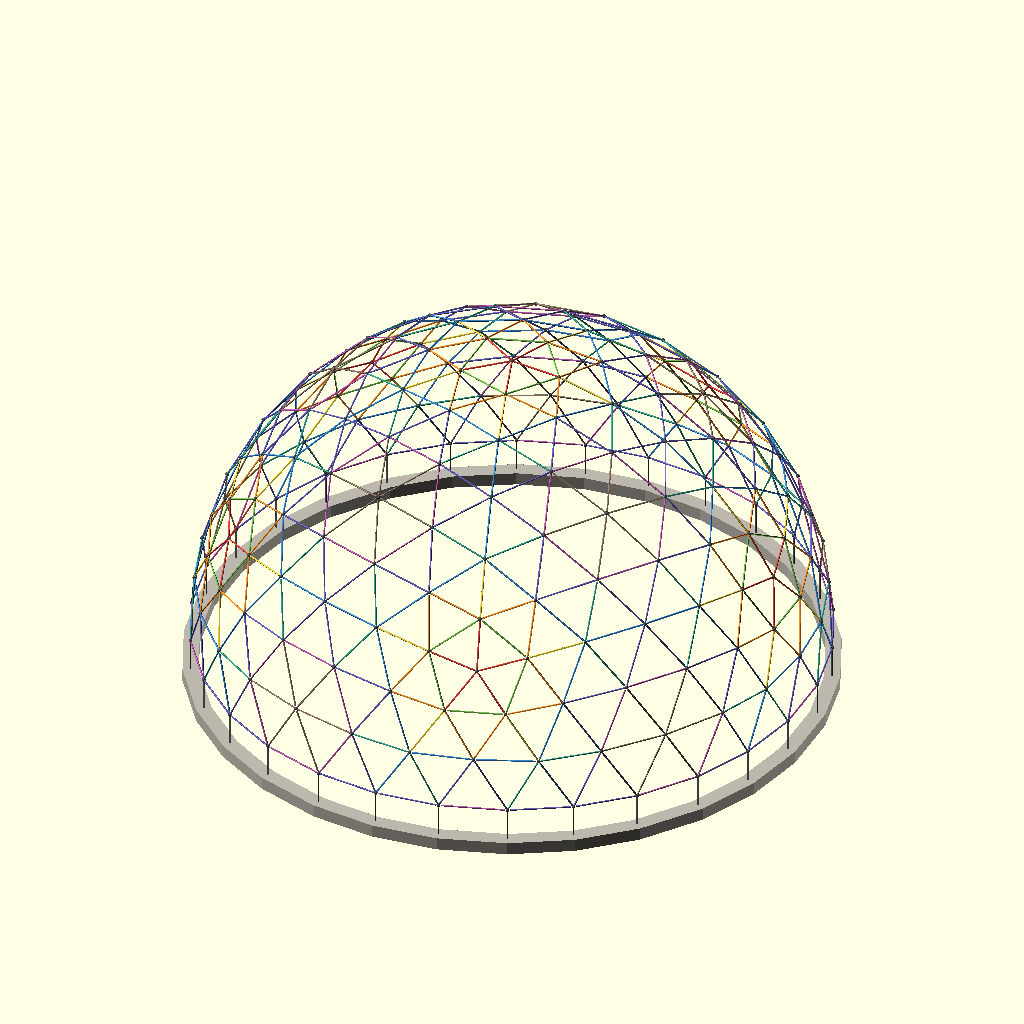
Cell 1 — every parameter at its default value.
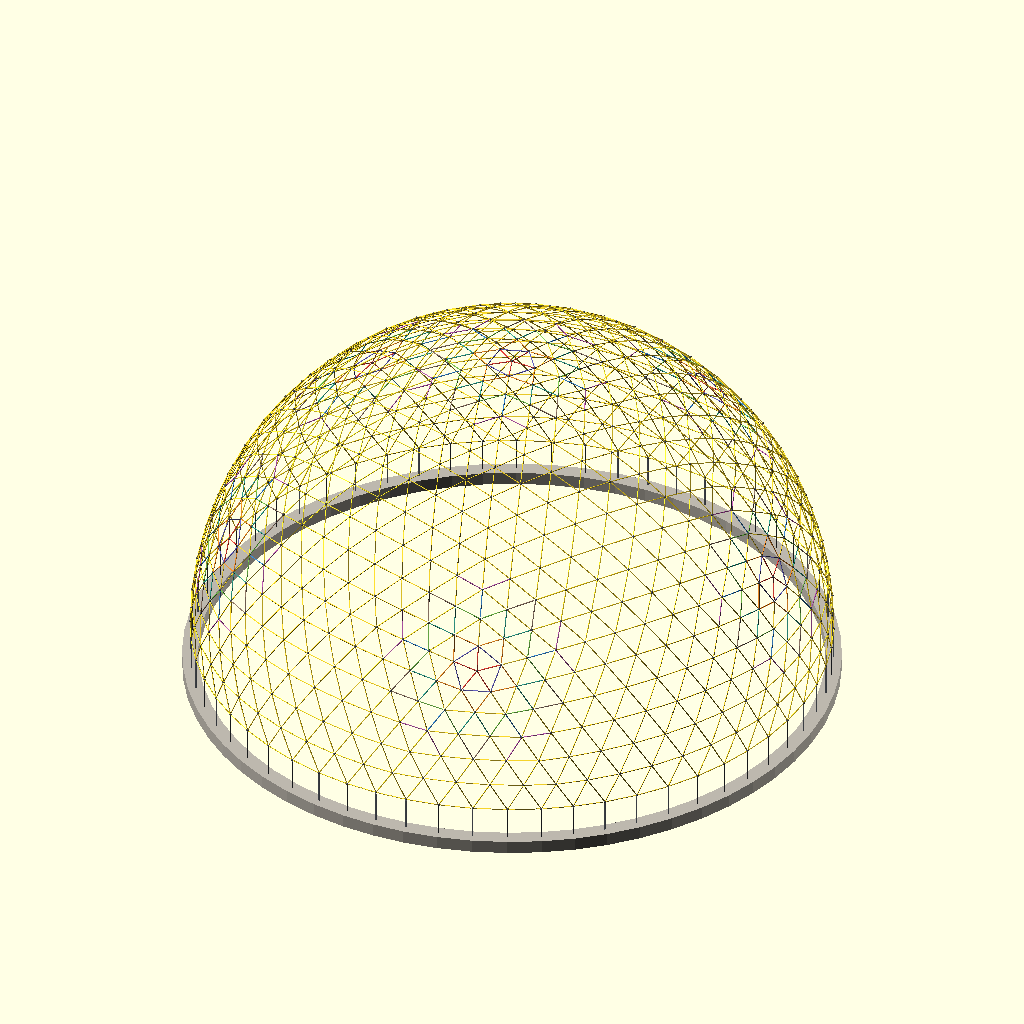
Cell 2: V = 12 (everything else at default).
The same orthographic view direction (rotation 55°, 0°, 25°; colour scheme Cornfield) for every cell, with the view re-fitted per cell, so scale and position can differ between cells.
The OpenSCAD source (scadforge/examples/architecture/geodesic.scad):
// ===================================================================
//  A geodesic dome, taken from the icosahedron it is a subdivision of
//
//  A geodesic dome is a sphere approximated by a triangulated net, and
//  the reason anyone builds one is that the net is made of only a
//  handful of distinct bar lengths.  That is the whole economy of the
//  thing: hundreds of struts, six or nine different cuts.  So the
//  number of distinct lengths, and how many struts each length accounts
//  for, is not decoration here.  It is the check that the subdivision
//  was done correctly, and it is echoed at the foot of this file.
//
//  THE SUBDIVISION
//
//  The icosahedron is the finest regular triangulation of the sphere:
//  12 vertices, 30 edges, 20 faces.  A class I subdivision of frequency
//  V lays a triangular grid over each face,
//
//      P(i,j) = A + (B - A) i/V + (C - B) j/V,    0 <= j <= i <= V
//
//  so that P(0,0) = A, P(V,0) = B, P(V,V) = C, and then pushes every
//  grid point out onto the sphere, p = R P/|P|.  Row i holds i+1 points
//  and the face holds (V+1)(V+2)/2 of them.  Counting the shared ones
//  once each gives
//
//      vertices  10 V^2 + 2      edges  30 V^2      faces  20 V^2
//
//  which at V = 6 is 362, 1080 and 720.  Projecting is what makes the
//  lengths differ: the flat grid is equilateral, and the projection
//  scales a point by 1/|P|, so the middle of a face, which starts
//  deepest inside the sphere, is stretched most.  Nothing else in the
//  construction introduces variety.
//
//  ONE NAME PER VERTEX, ASSIGNED BEFORE ANY COORDINATES EXIST
//
//  A grid point on the boundary of a face belongs to two faces and a
//  corner belongs to five, so a naive build emits every shared strut
//  twice.  Merging afterwards by comparing positions would be the wrong
//  way round: the identity of a vertex here is combinatorial, not
//  numerical, and two faces agree about a shared point because they
//  agree about its NAME, not because two float computations happened to
//  land on the same bits.  So every vertex is named first.  The names
//  0 to 11 are the icosahedron's own vertices; then V-1 names for the
//  interior of each of the 30 icosahedron edges; then (V-1)(V-2)/2 for
//  the interior of each of the 20 faces.  The total,
//
//      12 + 30(V-1) + 20 (V-1)(V-2)/2 = 10 V^2 + 2,
//
//  is the vertex count, which is the first thing this file checks.  The
//  map (face, i, j) -> name is integer arithmetic with no tolerance in
//  it.  The inverse map, name -> position, is a closed form as well: a
//  face-interior name carries its own (i,j) back out through the
//  triangular numbers, i = 2 + floor((sqrt(8m+1)-1)/2), so the position
//  list is built by inverting the naming rather than by scattering into
//  an array, which this language cannot do anyway.
//
//  Each of the three families of grid edges is then emitted once, from
//  the face that owns it, and the three sides of each big triangle are
//  emitted from the icosahedron edge instead of from either face.  Per
//  face that is 3V(V-1)/2 interior struts, and 30V along the 30
//  icosahedron edges:
//
//      20 * 3V(V-1)/2 + 30 V = 30 V^2 - 30 V + 30 V = 30 V^2.
//
//  The same machinery builds the hub balls at frequency 2.  Nothing in
//  it knows what frequency it is running at.
//
//  THE CHORD FACTORS, AND THREE LENGTHS THAT AGREE WITHOUT A REASON
//
//  Two struts are certainly the same length when a symmetry of the
//  icosahedron carries one onto the other, so the number of distinct
//  lengths is at most the number of orbits of the 30V^2 struts under
//  that group, which has order 120.  At V = 4 the orbits are six, four
//  of size 60 and two of size 120, and setting V = 4 at the head of
//  this file makes it print the six chord factors, length divided by
//  radius,
//
//      0.253185  0.294531  0.295242  0.298588  0.312869  0.324920
//
//  with multiplicities 60, 120, 60, 60, 120, 60 summing to 480 = 30*4^2.
//  That is the published 4V icosahedral alternate table, and reproducing
//  it is the check that the subdivision is right.
//
//  At V = 6, which is what the file is set to, the bound is not tight.
//  There are twelve orbits, six of size 60 and six of size 120, but only
//  NINE lengths, with multiplicities 60, 120, 60, 60, 120, 180, 240,
//  120, 120.  A class of 240 cannot be a single orbit, because an
//  orbit's size divides the order of the group; three pairs of unrelated
//  orbits simply happen to be equal in length, merging as 60 + 60 = 120,
//  60 + 120 = 180 and 120 + 120 = 240.
//
//  One of the three can be checked by hand, and it is echoed below.  All
//  three vertices of an icosahedron face are adjacent, so any two of
//  them satisfy A.B = q = 1/sqrt(5) on the unit sphere, and a grid point
//  of that face with barycentric weights b = (u,v,t) summing to 1 has
//
//      |P|^2 = 1 - 2(1-q) e(b),   e(b) = uv + vt + tu,
//
//  while two such points satisfy P1.P2 = q + (1-q)(b1.b2).  Both
//  formulas reach q through the same two rational coefficients, so two
//  chords built from weights that agree in e and in the dot product are
//  exactly equal, whatever q is.  The weights of the three points in
//  question are
//
//      b(2,0) = (4,2,0)/6   b(3,0) = (3,3,0)/6   b(2,1) = (4,1,1)/6,
//
//  and e(b(3,0)) = 1/4 while e(b(2,1)) = 1/9 + 1/36 + 1/9 = 1/4, so
//  P(3,0) and P(2,1) start at the same depth inside the sphere; and
//  b(2,0).b(3,0) = 1/2 while b(2,0).b(2,1) = 4/9 + 1/18 = 1/2, so P(2,0)
//  leans the same way against each.  Equal depths and equal dot product
//  give equal cosines and so identical chords, and no symmetry relates
//  them, because one lies along an icosahedron edge and the other does
//  not.  A builder cutting to a length list rather than to an orbit list
//  cuts nine lengths at 6V, not twelve.
//
//  A subdivision that is wrong in any structural way fails the
//  multiplicity sum long before it looks wrong.  The struts are coloured
//  by class so the classes are visible as well as counted.
//
//  THE CUT IS NOT A FREE CHOICE
//
//  A dome has to stand on a closed ring of struts all at one height, and
//  that is a strong condition.  Every horizontal strut in the whole
//  sphere is found below and grouped by height, and each height is asked
//  two questions: are there as many struts as vertices, which a cycle
//  needs, and does every vertex carry exactly two of them.  With the
//  icosahedron standing on a five-fold axis there are eleven such
//  heights in a 6V sphere and three of them pass.  Two are the pentagons
//  immediately below the north pole and above the south pole, which keep
//  0.66 and 99.34 percent of the sphere and are a skylight and a
//  doorway, not a dome.  The third is the equator.  The other eight
//  heights carry five struts among ten vertices, which is five disjoint
//  pairs.  So the fraction is 1/2.  The 3/8 and 5/8 cuts the trade
//  quotes are not levels of this sphere in this orientation at all: at
//  V = 4 the nearest level to 5/8 is 0.625574, and it is one of the
//  five-struts-among-ten-vertices kind.
//
//  The equatorial ring can be counted in advance.  Ten of the twenty
//  icosahedron faces straddle the equator, each with two vertices on one
//  side and one on the other.  The plane z = 0 crosses such a face along
//  the line joining the midpoints of its two slanting edges, and with V
//  even that line is a straight run of grid points: V/2 + 1 of them and
//  V/2 edges, whichever corner of the face the lone vertex happens to
//  be.  Ten faces, each sharing an end point with its neighbour, give 5V
//  vertices and 5V struts, so the base ring of a 6V dome has 30 of each.
//
//  There is a second reason a hemisphere is the right place to stop.
//  Under a load uniform over the plan area, membrane theory of a
//  spherical shell gives a meridional resultant N_phi = -pR/2 directed
//  along the meridian; at the equator the meridian is vertical, so the
//  reaction the springing hands to its footings is purely vertical and
//  the ring is not being asked to hold a dome together against its own
//  spreading.  The hoop resultant there, N_theta = -pR cos(2 phi)/2, has
//  turned to +pR/2, a tension, and the base struts carry it.
//
//  THE STRUT SECTION IS DERIVED, NOT CHOSEN
//
//  In a triangular lattice with member length L carrying axial force F
//  in all three directions, the perpendicular spacing of one family is
//  s = L sqrt(3)/2 and the three directions contribute d (x) d summing
//  to 3/2 of the identity, so the equivalent membrane resultant is
//
//      N = sqrt(3) F / L,    hence    F = N L / sqrt(3).
//
//  With N = pR/2 that fixes the compression in the longest strut.  A
//  pin-ended member buckles at pi^2 E I / L^2, and a regular hexagon of
//  circumradius a has I = 5 sqrt(3) a^4/16 about any centroidal axis, so
//  requiring a factor SF on the Euler load gives
//
//      a^4 = 16 SF F L^2 / (5 sqrt(3) pi^2 E).
//
//  That single line sets the strut size.  The hoop tension at the
//  springing is carried differently, because only one family of bars
//  runs that way and the base ring is the edge of the lattice rather
//  than the inside of it.  A single family at spacing s carries N as
//  F = N s, and an edge member's tributary is half a spacing, so the
//  base struts take F = N L sqrt(3)/4.  The footing posts are sized like
//  the struts, from their own length and their own share of the vertical
//  reaction.  Nothing in the drawing is a diameter somebody liked the
//  look of.
//
//  THE HUB RADIUS IS DERIVED TOO
//
//  Every strut stops short of the hub it runs to, by RH + GAP measured
//  from the hub's centre, so that a strut and its hub never share a
//  cubic millimetre.  What then sets RH is the struts themselves: two
//  struts leaving one hub at an angle alpha, both starting at distance
//  L0 from its centre, are closest at their two starting points, because
//  the separation sqrt(t^2 + s^2 - 2 t s cos alpha) grows in both
//  parameters from t = s = L0.  That distance is the chord
//  2 L0 sin(alpha/2), and requiring it to exceed 2 RS + GAP gives
//
//      L0 >= (RS + GAP/2) / sin(alpha_min/2),      RH = L0 - GAP.
//
//  The draft this file grew out of took alpha_min to be the smallest
//  interior angle of any triangle of the net, arguing that two struts
//  which are not consecutive around a hub subtend the sum of at least
//  two consecutive angles.  That argument runs backwards.  The angular
//  triangle inequality bounds a non-consecutive pair from ABOVE by the
//  sum of the gaps it spans, not from below, so it cannot rule the pair
//  out.  Rather than repair the argument the file now computes the thing
//  it needs, the smallest angle between ANY two struts meeting at a hub,
//  over every pair at every hub.  It lands on the smallest triangle
//  interior angle, and both numbers are echoed so the reader can see
//  that it did.
//
//  A CHORD IS ALREADY PERPENDICULAR TO ITS MIDPOINT RADIUS
//
//  A swept section needs two axes across the sweep, and the natural one
//  here is the outward radial, so that a flat of the hexagon faces the
//  weather.  No orthogonalisation is needed: both ends of a strut are at
//  distance R from the centre, so
//
//      (a + b).(b - a) = |b|^2 - |a|^2 = 0
//
//  and the radius at the midpoint is exactly normal to the chord.  The
//  second axis is the cross product of the two, and the triple is
//  right-handed by construction, since e1 x (t x e1) = t when e1 and t
//  are perpendicular unit vectors.
//
//  WINDING
//
//  polyhedron() wants each face listed so that the right-hand normal
//  points INTO the solid, which is the same as clockwise seen from
//  outside.  Wound the other way a solid is inside out; it renders
//  identically, because shading uses the absolute value of the normal,
//  and then every boolean that touches it quietly loses geometry.  The
//  twenty icosahedron faces are not written down in a fixed order here
//  but passed through a test, cross(B-A, C-A).A < 0, that flips the ones
//  that came out the wrong way; every triangle of every subdivision
//  inherits its face's orientation, so the hubs are correct by
//  construction rather than by proofreading.  For the swept solids the
//  rule is the orientation-blind one: two faces sharing an edge must
//  traverse it in opposite directions.  A wall quad [a,b,c,d] gives the
//  directed edge d->a, so the end cap that meets it there gives a->d,
//  which is why the two caps of a strut are fanned in opposite senses.
//
//  NO TWO OF THE 782 SOLIDS SHARE ANY VOLUME
//
//  Four clearances have to hold, and all four are echoed rather than
//  assumed.  A strut clears its own hubs because it starts RH + GAP from
//  the centre and the hub is inside the sphere of radius RH.  Two struts
//  at a hub clear each other by the chord argument above, and that is
//  the binding one: it is what sets RH.  Two hubs clear each other by
//  LMIN - 2 RH.  A strut clears a hub it does not belong to by the
//  shortest altitude of any triangle of the net, less RS and RH.  The
//  footing posts and the ring beam are stood off by GAP in the same way.
//
//  The payoff is that the volume audit at the foot of this file is a
//  PREDICTION and not an estimate.  A hexagonal prism between two planes
//  normal to its axis has volume exactly A L, and a strut is one,
//  because its two cap fans are flat and perpendicular to the sweep.  A
//  mitred closed loop has volume exactly A times its axis perimeter,
//  because each segment is a prism between two planes through the two
//  corner points and the section centroid is on the axis.  A hub's
//  volume is the exact triple-product sum over its own 80 faces.  The
//  exporter has to measure what those closed forms say, and a difference
//  is a finding.
//
//  WHAT THE EXPORT SAYS ABOUT ITSELF
//
//  At V = 6 the dome is 29,960 triangles, which is past the budget above
//  which the export-time union is skipped, so the export prints a
//  warning that overlapping shells were left separate.  Nothing here
//  overlaps.  What the exporter tests before it gives up is whether any
//  two parts' BOUNDING BOXES meet, and boxes are a much blunter
//  instrument than solids: 1256 of the 305,371 pairs of these 782 parts
//  have boxes that meet, and not one pair shares a cubic millimetre.
//  The union is therefore skipped on a model for which the union is a
//  concatenation anyway, and the exported mesh is exactly the mesh
//  written here: 782 closed components, and a measured volume that
//  agrees with the prediction to the last digit a float32 STL can carry.
//  Running the same file with V = 4 puts it under the budget, the union
//  does run, and it returns the same 13,920 triangles it was given and
//  the predicted volume, which is how one knows nothing is being papered
//  over.
//
//  WHAT WENT WRONG
//
//  Three claims in the draft this file grew out of were not true, and
//  each is now either fixed or computed instead of argued.  The first
//  said there were seven horizontal levels in a 6V sphere and that only
//  the equator closed.  There are eleven, and three close; the table is
//  printed in full below with the vertex degree that decides it, which
//  is the whole reason to print a table rather than a sentence.  The
//  second was the backwards angle argument described above.  The third
//  claimed that a linear recursive sum over 555 terms would hit the
//  parser's depth guard.  It does not; the guard is far higher than
//  that.  The halving sum stays, because its depth is logarithmic rather
//  than linear whatever the guard is set to, and because pairwise
//  summation's rounding error grows like log n rather than n, which
//  matters when 555 strut lengths are added to predict a volume.
//
//  One thing in the draft was right, although its arithmetic wanted
//  pinning down.  The hub ball was at first sized so that its FACES
//  reached the strut ends, on the grounds that a strut should not be
//  left hanging in the air.  A ball sized by its inradius sticks out
//  past that radius at every one of its 42 vertices, in the ratio of
//  circumradius to inradius, which for the 2V ball is 1.0705.  At the
//  42.0 mm from the hub centre that the strut clearance fixes, that is
//  3.0 mm of hub outside the strut end and therefore inside the strut.
//  Two solids that share a cubic millimetre turn the audit back into an
//  estimate, so the ball is sized by its CIRCUMRADIUS instead, 37.0 mm
//  against an inradius of 34.6, and the visible consequence is that a
//  strut stops between 5.0 and 7.4 mm clear of the hub surface rather
//  than touching it.  All five numbers are echoed.
// ===================================================================

// ---- the shape ------------------------------------------------------
V     = 6;          // subdivision frequency, class I (alternate)
VH    = 2;          // frequency of the little geodesic ball used as a hub
R     = 6.000;      // sphere radius, m
CUT   = 0.5;        // fraction of the sphere kept, measured down from the crown
KS    = 6;          // sides of a drawn strut
KF    = 6;          // sides of a drawn footing post
GAP   = 0.005;      // air left between any two solids, m

// ---- the load and the alloy ----------------------------------------
PDES  = 2500;       // design pressure on the plan area, Pa
EMOD  = 70e9;       // Young's modulus of the strut alloy, Pa
FPRF  = 240e6;      // its proof stress, Pa
SF    = 3.0;        // factor on the Euler load

// ---- the stem the dome stands on ------------------------------------
LPOST = 0.600;      // footing post length, m
WBEAM = 0.300;      // ring beam width, m
DBEAM = 0.250;      // ring beam depth, m
RHOA  = 2700;       // aluminium, kg/m3
RHOC  = 2400;       // concrete, kg/m3
GRAV  = 9.81;

CONC  = [0.74, 0.72, 0.68];
HUBC  = [0.30, 0.32, 0.35];
PAL   = [[0.85,0.25,0.22], [0.93,0.55,0.16], [0.92,0.80,0.24],
         [0.44,0.72,0.30], [0.20,0.62,0.55], [0.22,0.52,0.80],
         [0.40,0.38,0.74], [0.70,0.34,0.66], [0.55,0.46,0.40]];

// ---- helpers the kernel does not have -------------------------------
function sq(t) = t*t;
function unit(p) = p/norm(p);

// A halving sum.  Its recursion depth is log2 of the list length rather
// than the length itself, and pairwise addition accumulates rounding
// error like log n rather than n.
function sum(v, a = 0, b = -1) =
  let( hi = b < 0 ? len(v) : b )
    hi - a <= 0 ? 0 : hi - a == 1 ? v[a]
  : let( m = floor((a + hi)/2) ) sum(v, a, m) + sum(v, m, hi);

// ---- the icosahedron -----------------------------------------------
// Standing on a five-fold axis: a pole, a ring of five at polar angle
// atan 2, a ring of five at its supplement offset by half a step, and
// the antipode.  atan(2) = 63.4349 degrees is exact in the sense that
// tan of it is 2; the ring radius is then 2/sqrt(5).
TH = atan(2);
function sphp(pol, az) = [sin(pol)*cos(az), sin(pol)*sin(az), cos(pol)];
IV = concat([ [0,0,1] ],
            [ for (k = [0:4]) sphp(TH, 72*k) ],
            [ for (k = [0:4]) sphp(180 - TH, 36 + 72*k) ],
            [ [0,0,-1] ]);

// Five round the top, ten round the waist, five round the bottom.  The
// order each is written in does not matter, because each is then turned
// so that its right-hand normal points inward, which is what
// polyhedron() wants and what every subdivision below inherits.
IFRAW = concat(
  [ for (k = [0:4]) [0,   1+k,        1+(k+1)%5] ],
  [ for (k = [0:4]) [1+k, 6+k,        1+(k+1)%5] ],
  [ for (k = [0:4]) [6+k, 6+(k+1)%5,  1+(k+1)%5] ],
  [ for (k = [0:4]) [11,  6+k,        6+(k+1)%5] ]);
IF = [ for (t = IFRAW)
         let( A = IV[t[0]], B = IV[t[1]], C = IV[t[2]] )
           cross(B - A, C - A)*A < 0 ? t : [t[0], t[2], t[1]] ];

// The 30 edges, each written once with its lower vertex first.  The
// duplicate filter keeps the first occurrence of each key and nothing
// here depends on the order that produces.
EPAIR = [ for (t = IF) for (k = [0:2])
            [ min(t[k], t[(k+1)%3]), max(t[k], t[(k+1)%3]) ] ];
EKEY  = [ for (e = EPAIR) 12*e[0] + e[1] ];
IE    = [ for (i = [0:len(EPAIR)-1])
            if (min([ for (j = [0:len(EKEY)-1]) if (EKEY[j] == EKEY[i]) j ]) == i)
              EPAIR[i] ];
IEK   = [ for (e = IE) 12*e[0] + e[1] ];
function eno(p, q) =
  min([ for (i = [0:len(IEK)-1]) if (IEK[i] == 12*min(p,q) + max(p,q)) i ]);

// ---- the naming scheme, generic in the frequency --------------------
function ein(v)  = v - 1;                 // names per icosahedron edge
function fin(v)  = (v-1)*(v-2)/2;         // names per face interior
function bfac(v) = 12 + 30*(v-1);         // where the face names start
function ngv(v)  = 10*v*v + 2;            // total
function tnum(n) = n*(n+1)/2;

// The t-th point along the icosahedron edge {p,q}, counted from p.  The
// name is always read along the canonical direction, so the two faces
// that share the edge agree without comparing anything.
function epid(v, p, q, t) =
  let( lo = min(p,q), hi = max(p,q), k = (p == lo ? t : v - t) )
    k == 0 ? lo : k == v ? hi : 12 + eno(p,q)*ein(v) + k - 1;

function gid(v, f, i, j) =
    i == 0             ? IF[f][0]
  : i == v && j == 0   ? IF[f][1]
  : i == v && j == v   ? IF[f][2]
  : j == 0             ? epid(v, IF[f][0], IF[f][1], i)
  : j == i             ? epid(v, IF[f][0], IF[f][2], i)
  : i == v             ? epid(v, IF[f][1], IF[f][2], j)
  : bfac(v) + f*fin(v) + tnum(i-2) + j - 1;

// Name -> unit position.  The face-interior branch recovers (i,j) from
// the offset m by inverting m = tnum(i-2) + j - 1.
function gpos(v, id) =
    id < 12 ? IV[id]
  : id < bfac(v)
      ? let( d = id - 12, e = floor(d/ein(v)), k = d - e*ein(v) + 1,
             A = IV[IE[e][0]], B = IV[IE[e][1]] )
          unit(A + (B - A)*(k/v))
      : let( d = id - bfac(v), f = floor(d/fin(v)), m = d - f*fin(v),
             n = floor((sqrt(8*m + 1) - 1)/2), i = n + 2, j = m - tnum(n) + 1,
             A = IV[IF[f][0]], B = IV[IF[f][1]], C = IV[IF[f][2]] )
          unit(A + (B - A)*(i/v) + (C - B)*(j/v));

// Upward and downward cells of every face grid, inheriting the face's
// inward orientation.  v^2 of them per face.
function gtris(v) = concat(
  [ for (f = [0:19]) for (i = [0:v-1]) for (j = [0:i])
      [ gid(v,f,i,j), gid(v,f,i+1,j), gid(v,f,i+1,j+1) ] ],
  [ for (f = [0:19]) for (i = [1:v-1]) for (j = [0:i-1])
      [ gid(v,f,i,j), gid(v,f,i+1,j+1), gid(v,f,i,j+1) ] ]);

// The three interior families from each face, then the icosahedron
// edges cut into v pieces.  Every strut appears exactly once.
function gedges(v) = concat(
  [ for (f = [0:19]) for (i = [1:v-1]) for (j = [0:i-1])
      [ gid(v,f,i,j), gid(v,f,i,j+1) ] ],
  [ for (f = [0:19]) for (i = [1:v-1]) for (j = [1:i])
      [ gid(v,f,i,j), gid(v,f,i+1,j) ] ],
  [ for (f = [0:19]) for (i = [1:v-1]) for (j = [0:i-1])
      [ gid(v,f,i,j), gid(v,f,i+1,j+1) ] ],
  [ for (e = [0:29]) for (k = [0:v-1])
      [ epid(v, IE[e][0], IE[e][1], k), epid(v, IE[e][0], IE[e][1], k+1) ] ]);

// ---- the net -------------------------------------------------------
NGV  = ngv(V);
PT   = [ for (id = [0:NGV-1]) R*gpos(V, id) ];
GE   = gedges(V);
GT   = gtris(V);
TOL  = R*1e-9;
ZCUT = R*(1 - 2*CUT);

function kept(id) = PT[id][2] >= ZCUT - TOL;
HUB   = [ for (id = [0:NGV-1]) if (kept(id)) id ];
STRUT = [ for (e = GE) if (kept(e[0]) && kept(e[1])) e ];
TRI   = [ for (t = GT) if (kept(t[0]) && kept(t[1]) && kept(t[2])) t ];
BASEH = [ for (id = HUB) if (abs(PT[id][2] - ZCUT) < TOL) id ];
BASES = [ for (e = STRUT)
            if (abs(PT[e[0]][2] - ZCUT) < TOL && abs(PT[e[1]][2] - ZCUT) < TOL) e ];
BDEG  = [ for (id = BASEH) len([ for (e = BASES) if (e[0] == id || e[1] == id) 1 ]) ];

function elen(e) = norm(PT[e[0]] - PT[e[1]]);
LMIN = min([ for (e = STRUT) elen(e) ]);
LMAX = max([ for (e = STRUT) elen(e) ]);
LSUM = sum([ for (e = STRUT) elen(e) ]);

// Every strut that meets each hub, gathered once, so that the angle the
// hub radius depends on can be minimised over every PAIR at the hub
// rather than over the triangles alone.
NBRS = [ for (id = HUB)
           concat([ for (e = STRUT) if (e[0] == id) e[1] ],
                  [ for (e = STRUT) if (e[1] == id) e[0] ]) ];
HDEG = [ for (ns = NBRS) len(ns) ];
function ang(a, b, c) =
  acos( ((PT[b]-PT[a])*(PT[c]-PT[a])) / (norm(PT[b]-PT[a])*norm(PT[c]-PT[a])) );
AMIN = min([ for (h = [0:len(HUB)-1]) let( ns = NBRS[h] )
               min([ for (a = [0:len(ns)-2]) for (b = [a+1:len(ns)-1])
                       ang(HUB[h], ns[a], ns[b]) ]) ]);
ATRI = min([ for (t = TRI)
               min(ang(t[0],t[1],t[2]), ang(t[1],t[2],t[0]), ang(t[2],t[0],t[1])) ]);

// Shortest altitude in the net, which is how close a strut comes to a
// hub it does not run to.
function tside(t) = max(norm(PT[t[1]]-PT[t[0]]),
                        norm(PT[t[2]]-PT[t[1]]), norm(PT[t[0]]-PT[t[2]]));
ALTMIN = min([ for (t = TRI)
                 norm(cross(PT[t[1]]-PT[t[0]], PT[t[2]]-PT[t[0]]))/tside(t) ]);

// ---- the sections, solved ------------------------------------------
function polyarea(k, r) = 0.5*k*sq(r)*sin(360/k);

NMEM  = PDES*R/2;                       // membrane resultant, N per m
FSTRU = NMEM*LMAX/sqrt(3);              // compression in the longest strut, N
RS    = pow(16*SF*FSTRU*sq(LMAX)/(5*sqrt(3)*PI*PI*EMOD), 0.25);
IHEX  = 5*sqrt(3)*pow(RS,4)/16;
FEULR = PI*PI*EMOD*IHEX/sq(LMAX);
ASTRU = polyarea(KS, RS);
FHOOP = NMEM*LMAX*sqrt(3)/4;            // edge member, half a tributary

RH    = (RS + GAP/2)/sin(AMIN/2) - GAP; // hub circumradius
L0    = RH + GAP;                       // how far short of a hub a strut stops

HUBP  = [ for (id = [0:ngv(VH)-1]) RH*gpos(VH, id) ];
HUBF  = gtris(VH);
// Faces wound inward, so the triple-product sum is minus six volumes.
VHUB1 = -sum([ for (f = HUBF) HUBP[f[0]]*cross(HUBP[f[1]], HUBP[f[2]]) ])/6;
// Inradius of the same ball, which is how deep a strut stopped at the
// inradius rather than the circumradius would have buried itself.
RHIN  = min([ for (f = HUBF)
                abs(HUBP[f[0]]*unit(cross(HUBP[f[1]]-HUBP[f[0]],
                                          HUBP[f[2]]-HUBP[f[0]]))) ]);

VSTRU = ASTRU*(LSUM - 2*L0*len(STRUT));
VHUBS = len(HUB)*VHUB1;
WFRAM = (VSTRU + VHUBS)*RHOA*GRAV;      // self weight of the frame, N

// ---- the base ring and the stem ------------------------------------
NB    = len(BASEH);
function azm(p) = let( a = atan2(p[1], p[0]) ) a < 0 ? a + 360 : a;
BAZ   = [ for (id = BASEH) azm(PT[id]) ];
BRNK  = [ for (i = [0:NB-1]) len([ for (j = [0:NB-1]) if (BAZ[j] < BAZ[i]) 1 ]) ];
BORD  = [ for (r = [0:NB-1])
            BASEH[ min([ for (i = [0:NB-1]) if (BRNK[i] == r) i ]) ] ];

FPOST = (PDES*PI*sq(R) + WFRAM)/NB;     // vertical reaction per footing, N
RF    = pow(16*SF*FPOST*sq(LPOST)/(5*sqrt(3)*PI*PI*EMOD), 0.25);
AFOOT = polyarea(KF, RF);

ZG    = LPOST + DBEAM + RH + 2*GAP;     // ground, below the springing
ZBEA  = -ZG + DBEAM/2;                  // ring beam axis
ZP0   = -ZG + DBEAM + GAP;              // post foot
ZP1   = -(RH + GAP);                    // post head

BQ    = [ for (id = BORD) [ PT[id][0], PT[id][1], ZBEA ] ];
function bt(i) = unit(BQ[(i+1)%NB] - BQ[i]);
function bm(i) = unit(bt((i-1+NB)%NB) + bt(i));
BSEC  = [ [ WBEAM/2, -DBEAM/2], [ WBEAM/2,  DBEAM/2],
          [-WBEAM/2,  DBEAM/2], [-WBEAM/2, -DBEAM/2] ];
// The ring at a corner is the section carried on the outgoing tangent
// and then slid along it into the plane that bisects the two tangents.
// Reflection in that plane fixes it pointwise and exchanges the two
// tangents, carrying e1 of one onto e1 of the other, so the same curve
// comes out whichever side it is computed from and the loop is tight.
function bring(i) =
  let( t = bt(i), m = bm(i), e1 = cross([0,0,1], t) )
  [ for (s = BSEC)
      let( o = s[0]*e1 + s[1]*[0,0,1] ) BQ[i] + o - ((o*m)/(t*m))*t ];
PERIM = sum([ for (i = [0:NB-1]) norm(BQ[(i+1)%NB] - BQ[i]) ]);
VBEAM = WBEAM*DBEAM*PERIM;
VFOOT = NB*AFOOT*LPOST;

// ---- the solid builders ---------------------------------------------
// A swept tube, capped by a fan to a centre point at each end.  With
// sweep direction t and section axes (e1,e2) forming a right-handed
// triple (e1,e2,t), the ring is listed counter-clockwise in (e1,e2) and
// the wall quads then have inward normals; the caps run the other way
// round the ring, which is the edge test.
module tube(G, C0, C1, conv = 4) {
    K = len(G[0]); M = len(G) - 1; B = (M+1)*K;
    polyhedron(
      points = concat([ for (u = [0:M]) each G[u] ], [C0], [C1]),
      faces = concat(
        [ for (u = [0:M-1]) for (v = [0:K-1])
            [ u*K+v, (u+1)*K+v, (u+1)*K+(v+1)%K, u*K+(v+1)%K ] ],
        [ for (v = [0:K-1]) [ B, v, (v+1)%K ] ],
        [ for (v = [0:K-1]) [ B+1, M*K+(v+1)%K, M*K+v ] ]),
      convexity = conv);
}

// A closed loop of the same walls with no caps at all: the last ring
// wraps onto the first, and the result is one closed genus-one solid.
module loop(G, conv = 6) {
    K = len(G[0]); M = len(G);
    polyhedron(
      points = [ for (u = [0:M-1]) each G[u] ],
      faces = [ for (u = [0:M-1]) for (v = [0:K-1])
                  [ u*K+v, ((u+1)%M)*K+v, ((u+1)%M)*K+(v+1)%K, u*K+(v+1)%K ] ],
      convexity = conv);
}

// The radial at the chord's midpoint is already normal to the chord,
// because both ends are at distance R from the centre.
module strut(pa, pb) {
    d = pb - pa; L = norm(d); t = d/L;
    e1 = unit((pa + pb)/2);
    e2 = cross(t, e1);
    c0 = pa + L0*t; c1 = pb - L0*t;
    G = [ for (u = [0,1])
            [ for (k = [0:KS-1]) let( g = 360*(k + 0.5)/KS )
                (u == 0 ? c0 : c1) + RS*(cos(g)*e1 + sin(g)*e2) ] ];
    tube(G, c0, c1, 2);
}

module post(p) {
    G = [ for (u = [0,1])
            [ for (k = [0:KF-1]) let( g = 360*(k + 0.5)/KF )
                [ p[0] + RF*cos(g), p[1] + RF*sin(g), u == 0 ? ZP0 : ZP1 ] ] ];
    tube(G, [p[0], p[1], ZP0], [p[0], p[1], ZP1], 2);
}

// ---- the length classes ---------------------------------------------
// One face carries a representative of every orbit, and so does one
// icosahedron edge, so the classes are found on 51 struts rather than
// on all 1080.  The multiplicities are then counted over the full list.
SAMPLE = concat(
  [ for (i = [1:V-1]) for (j = [0:i-1]) [ gid(V,0,i,j), gid(V,0,i,j+1) ] ],
  [ for (i = [1:V-1]) for (j = [1:i])   [ gid(V,0,i,j), gid(V,0,i+1,j) ] ],
  [ for (i = [1:V-1]) for (j = [0:i-1]) [ gid(V,0,i,j), gid(V,0,i+1,j+1) ] ],
  [ for (k = [0:V-1])
      [ epid(V, IE[0][0], IE[0][1], k), epid(V, IE[0][0], IE[0][1], k+1) ] ]);
SL   = [ for (e = SAMPLE) elen(e) ];
CUNQ = [ for (i = [0:len(SL)-1])
           if (min([ for (j = [0:len(SL)-1]) if (abs(SL[j]-SL[i]) < TOL) j ]) == i)
             SL[i] ];
NCL  = len(CUNQ);
CRNK = [ for (i = [0:NCL-1]) len([ for (j = [0:NCL-1]) if (CUNQ[j] < CUNQ[i]) 1 ]) ];
CHORD = [ for (r = [0:NCL-1])
            CUNQ[ min([ for (i = [0:NCL-1]) if (CRNK[i] == r) i ]) ] ];
function clsof(l) = min([ for (i = [0:NCL-1]) if (abs(CHORD[i] - l) < TOL) i ]);
MFULL = [ for (c = CHORD) len([ for (e = GE)    if (abs(elen(e) - c) < TOL) 1 ]) ];
MDOME = [ for (c = CHORD) len([ for (e = STRUT) if (abs(elen(e) - c) < TOL) 1 ]) ];

// The hand-checkable coincidence: the piece of icosahedron edge AB from
// P(2,0) to P(3,0) against the interior strut P(2,0) to P(2,1).
LEDG2 = elen([ gid(V,0,2,0), gid(V,0,3,0) ]);
LINT2 = elen([ gid(V,0,2,0), gid(V,0,2,1) ]);

// ---- the horizontal strut rings, and which of them close ------------
HORZ = [ for (e = GE) if (abs(PT[e[0]][2] - PT[e[1]][2]) < TOL) e ];
HZ   = [ for (e = HORZ) PT[e[0]][2] ];
HUNQ = [ for (i = [0:len(HZ)-1])
           if (min([ for (j = [0:len(HZ)-1]) if (abs(HZ[j]-HZ[i]) < TOL) j ]) == i)
             HZ[i] ];
NHL  = len(HUNQ);
HRNK = [ for (i = [0:NHL-1]) len([ for (j = [0:NHL-1]) if (HUNQ[j] > HUNQ[i]) 1 ]) ];
HLEV = [ for (r = [0:NHL-1])
           HUNQ[ min([ for (i = [0:NHL-1]) if (HRNK[i] == r) i ]) ] ];
// [fraction of the sphere above the level, vertices on it, horizontal
// struts on it, least number of those struts on any one vertex].  The
// level is a closed ring when the last two columns are the vertex count
// and 2, because then the degrees sum to twice the count and none is
// below 2, so every one of them is exactly 2.
HTAB = [ for (z = HLEV)
           let( vs = [ for (id = [0:NGV-1]) if (abs(PT[id][2] - z) < TOL) id ],
                es = [ for (e = HORZ)       if (abs(PT[e[0]][2] - z) < TOL) e ] )
             [ (R - z)/(2*R), len(vs), len(es),
               min([ for (id = vs)
                       len([ for (e = es) if (e[0] == id || e[1] == id) 1 ]) ]) ] ];
HCLOSE = [ for (r = HTAB) if (r[1] == r[2] && r[3] == 2) r[0] ];

// ---- the dome --------------------------------------------------------
module dome() {
    for (id = HUB)   color(HUBC) translate(PT[id])
                       polyhedron(points = HUBP, faces = HUBF, convexity = 2);
    for (e = STRUT)  color(PAL[clsof(elen(e))]) strut(PT[e[0]], PT[e[1]]);
    for (id = BORD)  color(HUBC) post(PT[id]);
    color(CONC) loop([ for (i = [0:NB-1]) bring(i) ], 6);
}
translate([0,0,ZG]) dome();

// ---- what the geometry says -----------------------------------------
echo("frequency", V, "class I on an icosahedron; sphere radius", R, "m");
echo("full sphere: vertices", NGV, "= 10V^2+2 ->", 10*V*V+2,
     "  struts", len(GE), "= 30V^2 ->", 30*V*V,
     "  faces", len(GT), "= 20V^2 ->", 20*V*V);
echo("names: 12 icosahedron vertices +", 30*ein(V), "on the 30 edges +",
     20*fin(V), "inside the 20 faces =", 12 + 30*ein(V) + 20*fin(V));

echo("distinct strut lengths", NCL, "found on a sample of", len(SAMPLE),
     "struts, one face plus one icosahedron edge");
echo("chord factors", [ for (c = CHORD) c/R ]);
echo("lengths m", CHORD);
echo("multiplicity over the whole sphere", MFULL, "summing to", sum(MFULL),
     "which must be 30V^2 =", 30*V*V);
echo("multiplicity in the dome", MDOME, "summing to", sum(MDOME),
     "=", len(STRUT), "struts built");
echo("longest over shortest", LMAX/LMIN,
     "; if the net were flat this ratio would be 1");
echo("the coincidence: edge piece P(2,0)-P(3,0)", LEDG2,
     "m against interior strut P(2,0)-P(2,1)", LINT2,
     "m, differing by", abs(LEDG2 - LINT2), "m");

echo("horizontal strut rings, as [fraction of sphere above, hubs, struts,",
     "least struts on one hub]:");
echo(HTAB);
echo("of", NHL, "levels the ones that close are at fractions", HCLOSE,
     "; the two pentagons beside the poles are not domes, so the cut is",
     CUT, "at z =", ZCUT);
echo("base ring: hubs", NB, "= 5V ->", 5*V, " struts", len(BASES),
     " strut count on each base hub, min", min(BDEG), "max", max(BDEG),
     "(2 means the ring closes)");

echo("dome: hubs", len(HUB), " struts", len(STRUT), " footings", NB,
     " ring beam 1; solids", len(HUB) + len(STRUT) + NB + 1);
echo("hub valency in the dome, min", min(HDEG), "max", max(HDEG));
echo("span", 2*R, "m; crown", R + ZG, "m above ground; springing", ZG,
     "m; floor area", PI*sq(R), "m2; enclosed volume of the sphere cap",
     2*PI*sq(R)*R/3, "m3");
echo("total strut length", LSUM, "m; drawn length",
     LSUM - 2*L0*len(STRUT), "m; shortest", LMIN, "longest", LMAX);

echo("membrane resultant pR/2", NMEM, "N/m; force in the longest strut",
     FSTRU, "N; Euler load of the section", FEULR, "N; factor",
     FEULR/FSTRU, "against the", SF, "asked");
echo("strut circumradius", RS*1000, "mm, across flats", RS*sqrt(3)*1000,
     "mm; area", ASTRU*1e6, "mm2; slenderness L/r",
     LMAX/sqrt(IHEX/ASTRU), "; axial stress", FSTRU/ASTRU/1e6, "MPa");
echo("hoop resultant at the springing +pR/2", NMEM,
     "N/m tension; at half a tributary the base strut takes", FHOOP,
     "N, a stress of", FHOOP/ASTRU/1e6, "MPa against", FPRF/1e6, "MPa proof");
echo("footing reaction", FPOST/1000, "kN each; post circumradius",
     RF*1000, "mm; bearing pressure under the beam",
     (NB*FPOST + VBEAM*RHOC*GRAV)/(PERIM*WBEAM)/1000, "kPa");

echo("smallest angle between any two struts at a hub", AMIN,
     "deg, minimised over every pair at every hub; smallest interior",
     "angle of any triangle", ATRI, "deg; difference", AMIN - ATRI);
echo("hub circumradius", RH*1000, "mm, inradius", RHIN*1000,
     "mm, ratio", RH/RHIN, "; a strut stops", L0*1000,
     "mm from the hub centre, so between", GAP*1000, "and",
     (RH - RHIN + GAP)*1000, "mm clear of the hub surface; a ball sized",
     "by its faces instead would reach", L0*(RH/RHIN - 1)*1000,
     "mm past that and bury itself in the strut");
echo("clearances m -- strut to strut at a hub",
     2*L0*sin(AMIN/2) - 2*RS,
     " hub to hub", LMIN - 2*RH,
     " strut to a hub it does not own", ALTMIN - RS - RH,
     " everything else", GAP);

echo("volume m3 -- struts", VSTRU, "hubs", VHUBS, "posts", VFOOT,
     "ring beam", VBEAM);
echo("one hub is", VHUB1*1e6, "mm3, which is",
     100*VHUB1/(4*PI*pow(RH,3)/3), "percent of the ball it is inscribed in");
echo("triangles: hubs", len(HUB)*len(HUBF), " struts", len(STRUT)*4*KS,
     " posts", NB*4*KF, " ring beam", NB*2*len(BSEC), " total",
     len(HUB)*len(HUBF) + len(STRUT)*4*KS + NB*4*KF + NB*2*len(BSEC));
echo("no two solids share volume, so the exported total should be",
     VSTRU + VHUBS + VFOOT + VBEAM, "m3");
echo("mass: aluminium", (VSTRU + VHUBS + VFOOT)*RHOA, "kg =",
     (VSTRU + VHUBS + VFOOT)*RHOA/(PI*sq(R)), "kg per m2 of floor;",
     "ring beam concrete", VBEAM*RHOC, "kg");
Customizer parameters (derived from the source; name, type, default, range or options):
V: number, default 6
VH: number, default 2
R: number, default 6
CUT: number, default 0.5
KS: number, default 6
KF: number, default 6
GAP: number, default 0.005
PDES: number, default 2500
EMOD: number, default 70000000000
FPRF: number, default 240000000
SF: number, default 3
LPOST: number, default 0.6
WBEAM: number, default 0.3
DBEAM: number, default 0.25
RHOA: number, default 2700
RHOC: number, default 2400
GRAV: number, default 9.81
CONC: vector, default [0.74, 0.72, 0.68]
HUBC: vector, default [0.3, 0.32, 0.35]
